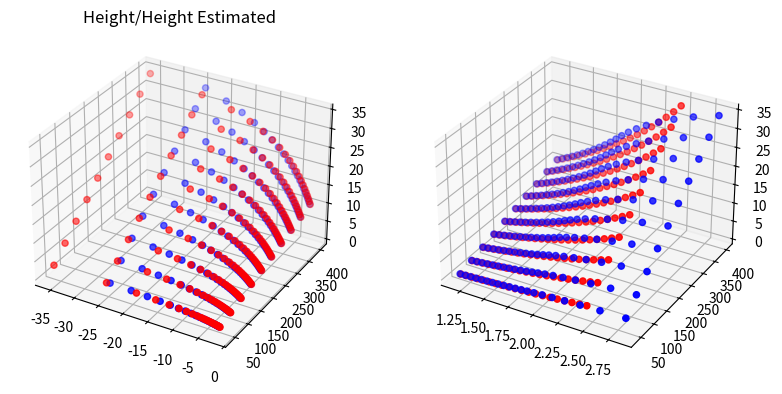

Write the Python code that produced this figure.
import numpy as np
from scipy import linalg
from scipy.interpolate import interp1d
import matplotlib.pyplot as plt

# https://en.wikipedia.org/wiki/Wind_wave

g = 9.81  # Gravitational G (m/s^2)

n1_iter = 10
n2_iter = 20
db = 0.01
dL = 40.0

L_arr = np.zeros(n1_iter * n2_iter)
H_arr = np.zeros(n1_iter * n2_iter)

min_a_arr = np.zeros(n1_iter * n2_iter)
max_a_arr = np.zeros(n1_iter * n2_iter)

min_a_est_arr = np.zeros(n1_iter * n2_iter)
max_a_est_arr = np.zeros(n1_iter * n2_iter)

H_est1_arr = np.zeros(n1_iter * n2_iter)
H_est2_arr = np.zeros(n1_iter * n2_iter)

iii = 0
for n1 in range(n1_iter):
    for n2 in range(n2_iter):
        L = dL*(n1+1)    # Wave length (m)
        b = -db*L*(n2+10)  # Rotation center in Y axis (m)
        d = 8000   # Depth (m)

        k = 2 * np.pi / L  # Wave number (1/m)
        c = np.sqrt(g / k * np.tanh(d * k))  # Speed in X direction  m/s
        H = np.exp(k * b) / k  # Wave height (m)
        T = L / c  # Wave period (s)

        #print(f'Length: {L}, Height: {H}, Period: {T}, Speed: {c}')

        dt = 0.01
        n_timesteps = int(2 * T / dt)

        x_val = np.zeros(n_timesteps)
        y_val = np.zeros(n_timesteps)
        velY_val = np.zeros(n_timesteps)
        accY_val = np.zeros(n_timesteps)

        for ii in range(n_timesteps):
            t = ii * dt
            x = H * np.sin(k * c * t)
            y = - H * np.cos(k * c * t)
            x_val[ii] = x / c + t
            y_val[ii] = y
            if ii > 0:
                velY_val[ii] = (y - y_val[ii - 1]) / (x_val[ii] - x_val[ii - 1])
                accY_val[ii] = (velY_val[ii] - velY_val[ii - 1]) / (x_val[ii] - x_val[ii - 1])

        n_off = int(T / dt / 10)
        interp_steps = n_timesteps - 2 * n_off
        time_val = np.zeros(interp_steps)
        y_val_A = np.zeros(interp_steps)
        velY_val_A = np.zeros(interp_steps)
        accY_val_A = np.zeros(interp_steps)

        f_Y = interp1d(x_val, y_val)
        f_velY = interp1d(x_val, velY_val)
        f_accY = interp1d(x_val, accY_val)

        for ii in range(interp_steps):
            t = (ii + n_off) * dt
            time_val[ii] = t
            if ii > 0:
                y_val_A[ii] = f_Y(t)
                velY_val_A[ii] = f_velY(t)
                accY_val_A[ii] = f_accY(t)

        L_arr[iii] = L
        H_arr[iii] = H
        min_a = min(accY_val_A)
        max_a = max(accY_val_A)
        min_a_arr[iii] = min_a
        max_a_arr[iii] = max_a

        a_min_est = - g * np.exp(b * 2 * np.pi / L) / (1 - 1.6 * np.exp(b * 2 * np.pi / L))
        a_max_est = g * np.exp(b * 2 * np.pi / L) / (1 + 2.1 * np.exp(b * 2 * np.pi / L))
        b_est1 = (L / (2 * np.pi)) * np.log(a_min_est / ((1.6 * a_min_est) - g))
        b_est2 = (L / (2 * np.pi)) * np.log(a_max_est / (g - (2.1 * a_max_est)))
        H_est1 = np.exp(k * b_est1) / k
        H_est2 = np.exp(k * b_est2) / k
        min_a_est_arr[iii] = a_min_est
        max_a_est_arr[iii] = a_max_est
        H_est1_arr[iii] = H_est1
        H_est2_arr[iii] = H_est2

        print(f'L={L:,.8f} H={H:,.8f} T={T:,.8f} b={b:,.8f} min_a={min_a:,.8f} max_a={max_a:,.8f} a_min_est={a_min_est:,.8f} a_max_est={a_max_est:,.8f}')
        iii = iii + 1

fig = plt.figure(figsize=plt.figaspect(0.5))

ax1 = fig.add_subplot(1, 2, 1, projection='3d')
ax1.scatter3D(min_a_arr, L_arr, H_arr, color='blue')
ax1.scatter3D(min_a_est_arr, L_arr, H_est1_arr, color='red')
ax1.set_title('Height/Height Estimated')

ax2 = fig.add_subplot(1, 2, 2, projection='3d')
ax2.scatter3D(max_a_arr, L_arr, H_arr, color='blue')
ax2.scatter3D(max_a_est_arr, L_arr, H_est2_arr, color='red')

plt.show()
